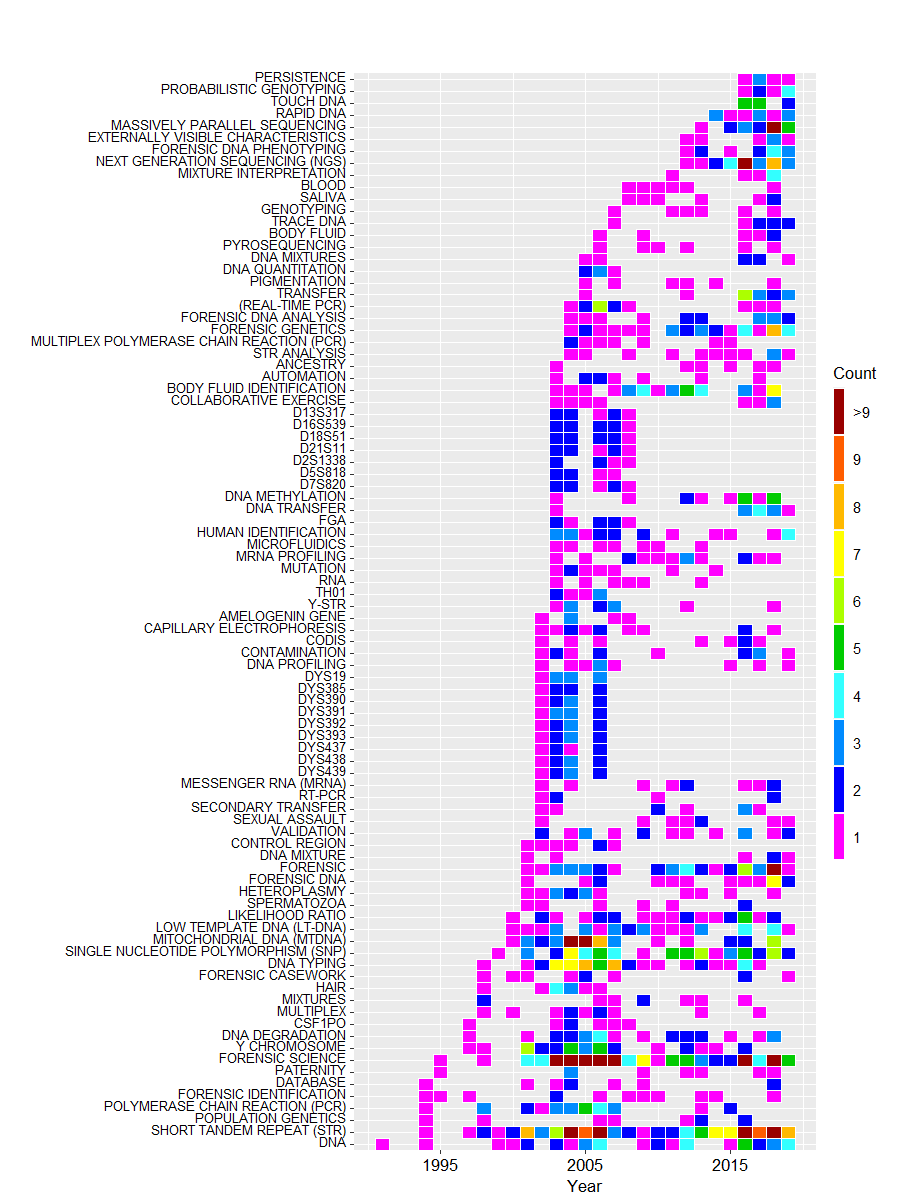

The file beside this chart, header and first rows:
Keyword, BE
(REAL-TIME PCR), 15
AMELOGENIN GENE, 6
ANCESTRY, 6
AUTOMATION, 9
BLOOD, 6
BODY FLUID, 6
BODY FLUID IDENTIFICATION, 35
CAPILLARY ELECTROPHORESIS, 12
CODIS, 8
COLLABORATIVE EXERCISE, 9
CONTAMINATION, 13
CONTROL REGION, 7
CSF1PO, 7
D13S317, 8
D16S539, 9
D18S51, 9
D21S11, 8
D2S1338, 6
D5S818, 6
D7S820, 8
DATABASE, 9
DNA, 39
DNA DEGRADATION, 26
DNA METHYLATION, 17
DNA MIXTURE, 6
DNA MIXTURES, 7
DNA PROFILING, 10
DNA QUANTITATION, 6
DNA TRANSFER, 12
DNA TYPING, 53
DYS19, 10
DYS385, 7
DYS390, 8
DYS391, 9
DYS392, 8
DYS393, 8
DYS437, 6
DYS438, 8
DYS439, 8
EXTERNALLY VISIBLE CHARACTERISTICS, 7
FGA, 8
FORENSIC, 49
FORENSIC CASEWORK, 10
FORENSIC DNA, 19
FORENSIC DNA ANALYSIS, 16
FORENSIC DNA PHENOTYPING, 13
FORENSIC GENETICS, 35
FORENSIC IDENTIFICATION, 12
FORENSIC SCIENCE, 145
GENOTYPING, 6
HAIR, 11
HETEROPLASMY, 15
HUMAN IDENTIFICATION, 21
LIKELIHOOD RATIO, 26
LOW TEMPLATE DNA (LT-DNA), 33
MASSIVELY PARALLEL SEQUENCING, 27
MESSENGER RNA (MRNA), 10
MICROFLUIDICS, 7
MITOCHONDRIAL DNA (MTDNA), 54
MIXTURE INTERPRETATION, 7
... 30 more rows
